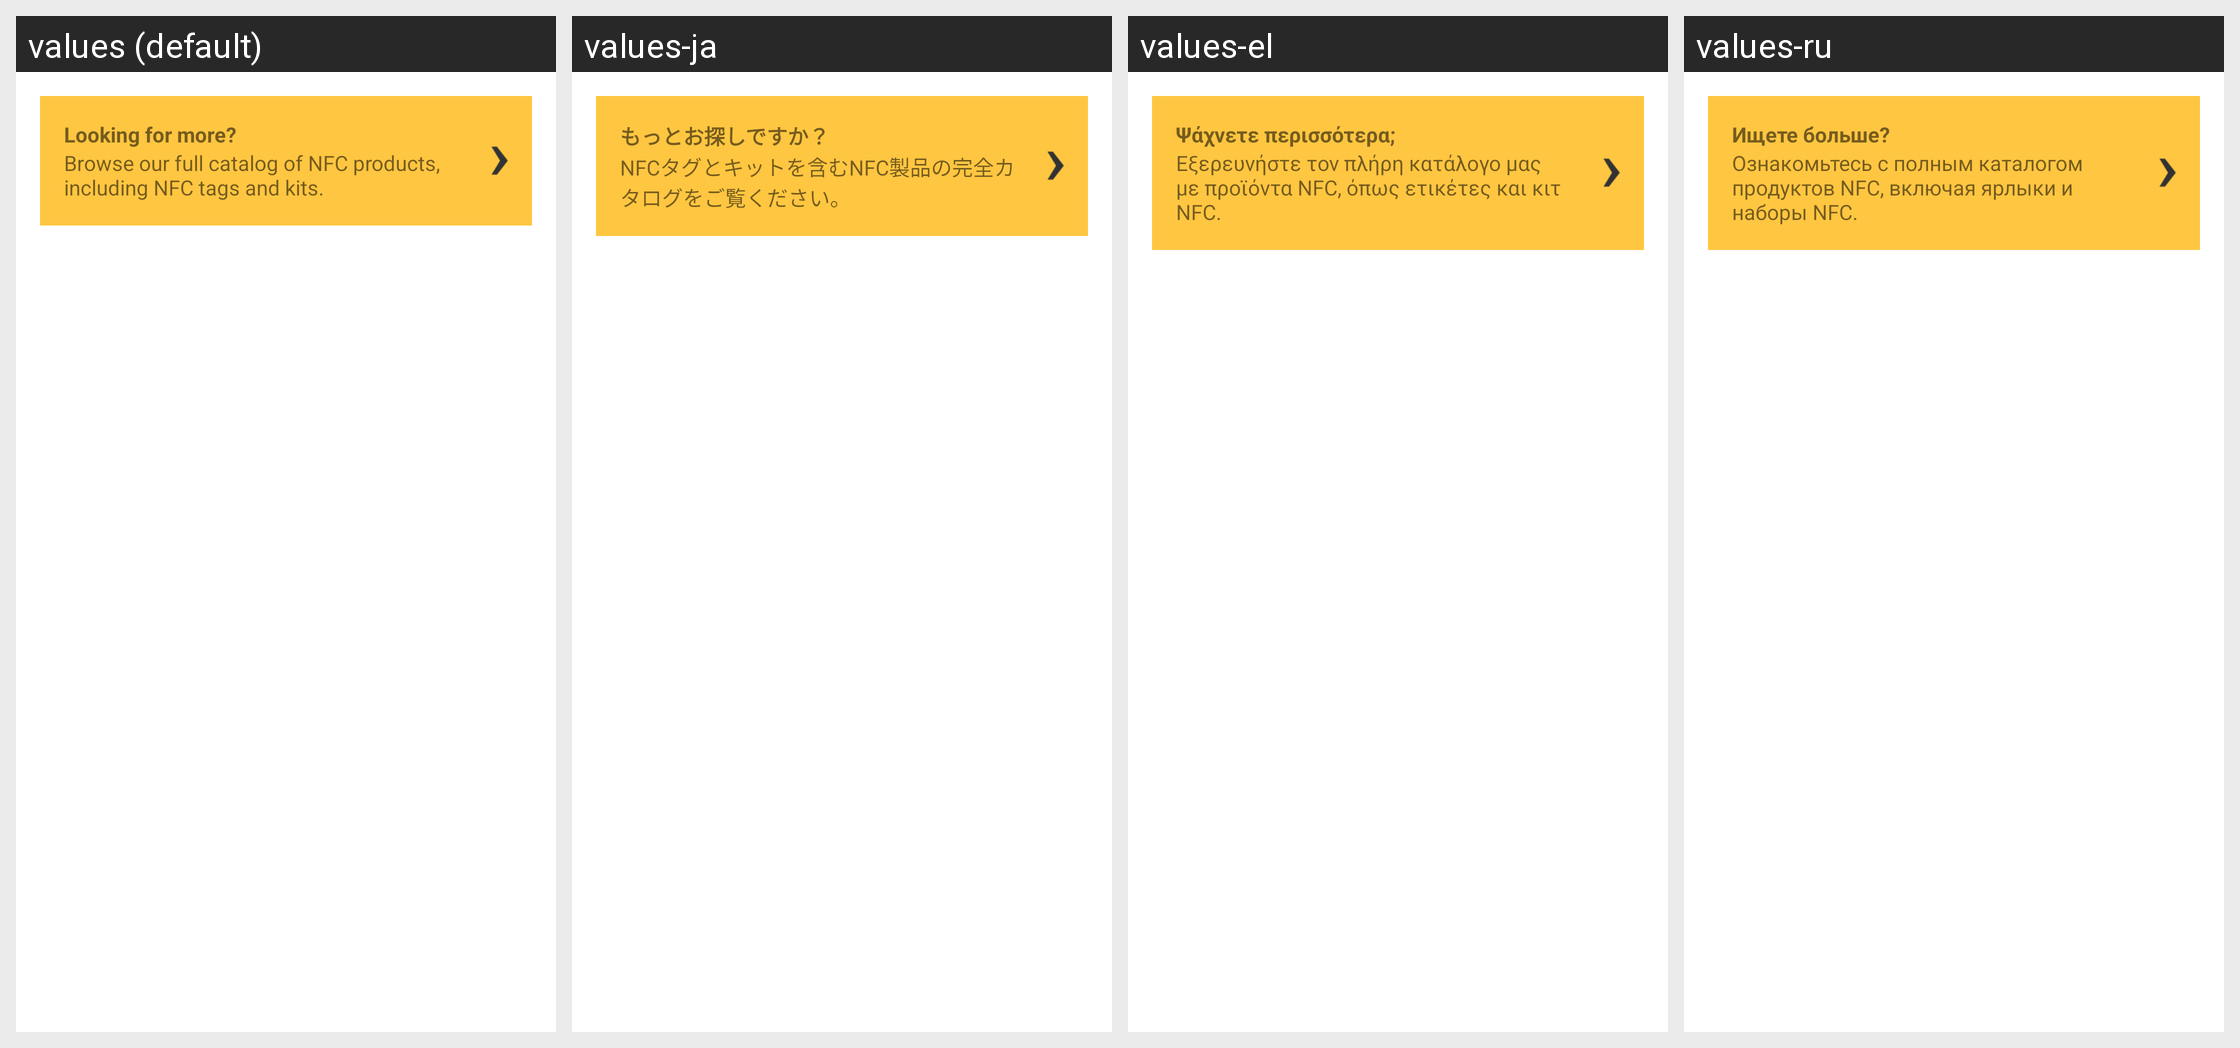

The same Android screen rendered under several of its app's locales, left to right. List the strings drawn on it with the default value and each locale's translation.
Android screen res/layout/shop_more.xml rendered under 4 locales, left to right: values (default), values-ja, values-el, values-ru. Device: Nexus 5 (rendered at 1080×1920; each locale shown at half size, 540×960, under a caption strip naming it); theme Theme.MaterialComponents.DayNight.NoActionBar.
Other locales in the repository, not shown: values-da, values-de, values-es, values-fr, values-hr, values-hu, values-it, values-ko, values-nl, values-pl, values-pt, values-zh-rCN, values-zh-rTW.
Strings drawn on this screen, with the default value and each locale's value (text and hints the layout hard-codes, and strings that could not be matched under every locale, appear in the picture but are not listed):

shop_more_title
  values: Looking for more?
  values-ja: もっとお探しですか？
  values-el: Ψάχνετε περισσότερα;
  values-ru: Ищете больше?

shop_more_description
  values: Browse our full catalog of NFC products, including NFC tags and kits.
  values-ja: NFCタグとキットを含むNFC製品の完全カタログをご覧ください。
  values-el: Εξερευνήστε τον πλήρη κατάλογο μας με προϊόντα NFC, όπως ετικέτες και κιτ NFC.
  values-ru: Ознакомьтесь с полным каталогом продуктов NFC, включая ярлыки и наборы NFC.
